Run: headless pygame with SDL's dummy video driver; simulated clock (each Clock.tick advances the game by its frame time, no real sleeping); random seed 0; keys injected as events and as key.get_pressed() state; no mouse input.
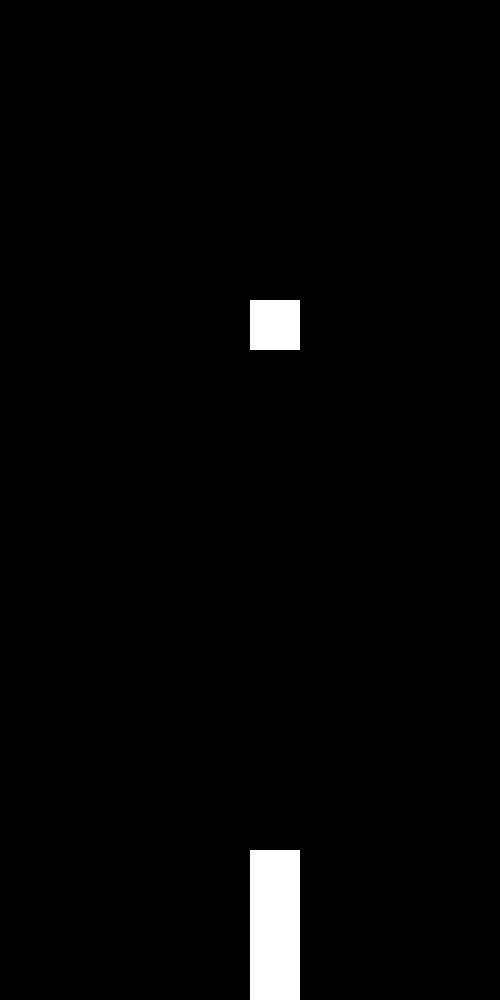
Frame 1 of 2 · flips 1–60 · no input
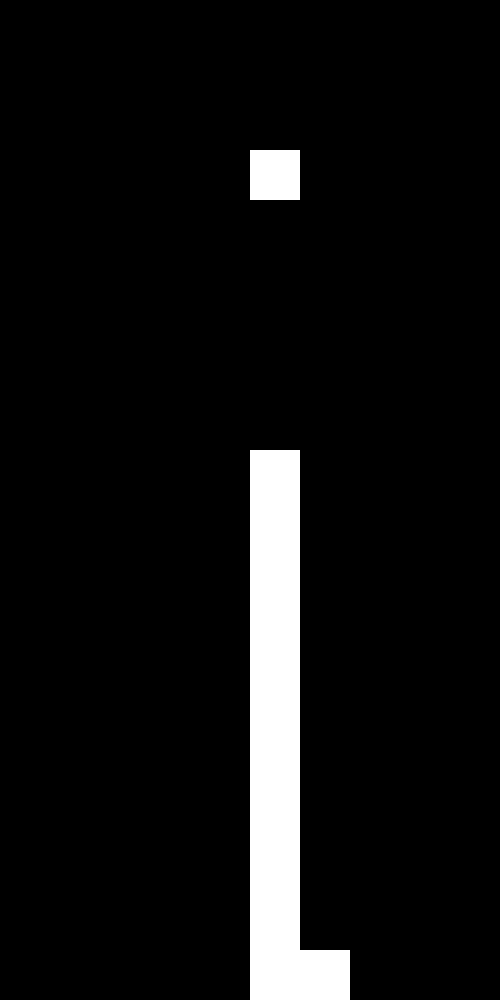
Frame 2 of 2 · flips 61–180 · tapped SPACE, RETURN · held RIGHT (→), D

The pygame program that drew these frames:

import pygame
from pygame.locals import *
import random
import time
import sys


class Game:
    def __init__(self, width, height):
        self.grid_width = width
        self.grid_height = height

        self.y = 0
        self.x = 5

        self.grid = [[0 for i in range(self.grid_height)] for j in range(self.grid_width)]

        self.screen = pygame.display.set_mode(
                    (self.grid_width * 50, self.grid_height * 50))

    def run(self):
        running = True
        while running:
            for event in pygame.event.get():
                if event.type == pygame.QUIT:
                    running = sys.exit()
                
                if event.type == pygame.KEYDOWN:
                    if event.key == pygame.K_RIGHT:
                        if self.calculate_collision(1, 0): 
                            break
                        self.x += 1
                    elif event.key == pygame.K_LEFT:
                        if self.calculate_collision(-1, 0): 
                            break
                        self.x -= 1
                    elif event.key == pygame.K_DOWN:
                        if self.calculate_collision(0, 1): 
                            break
                        self.y += 1
                    self.update_screen()

            if not self.calculate_collision(0, 1): 
                time.sleep(0.05)
                self.y += 1
                self.update_screen()
            else: 
                self.store_block()
                self.x = 5
                self.y = 0
            
            if self.lose_checking():
                running = False


    def update_screen(self):
        self.screen.fill((0,0,0))
        self.draw_moving_block()
        self.draw_stationary_blocks()
        pygame.display.update()

    def draw_moving_block(self):
        pygame.draw.rect(self.screen, (255, 255, 255), 
                        (self.x * 50, self.y * 50, 50, 50))

    def store_block(self):
        self.grid[self.x][self.y] = 1

    def draw_stationary_blocks(self):
        for col in range(len(self.grid)):
            for row in range(len(self.grid[col])):
                if self.grid[col][row] == 1:
                    pygame.draw.rect(self.screen, (255, 255, 255), 
                                    (col * 50, row * 50, 50, 50))

    def calculate_collision(self, dx, dy):
        return (not (0 <= self.x + dx < self.grid_width)
                or not (0 <= self.y + dy < self.grid_height)
                or self.grid[self.x + dx][self.y + dy])

    def lose_checking(self):
        for col in self.grid:
            if col[0] == 1:
                print("You lose")
                return True
        else:
            return False


if __name__ == "__main__":
    game = Game(10, 20)
    game.run()
